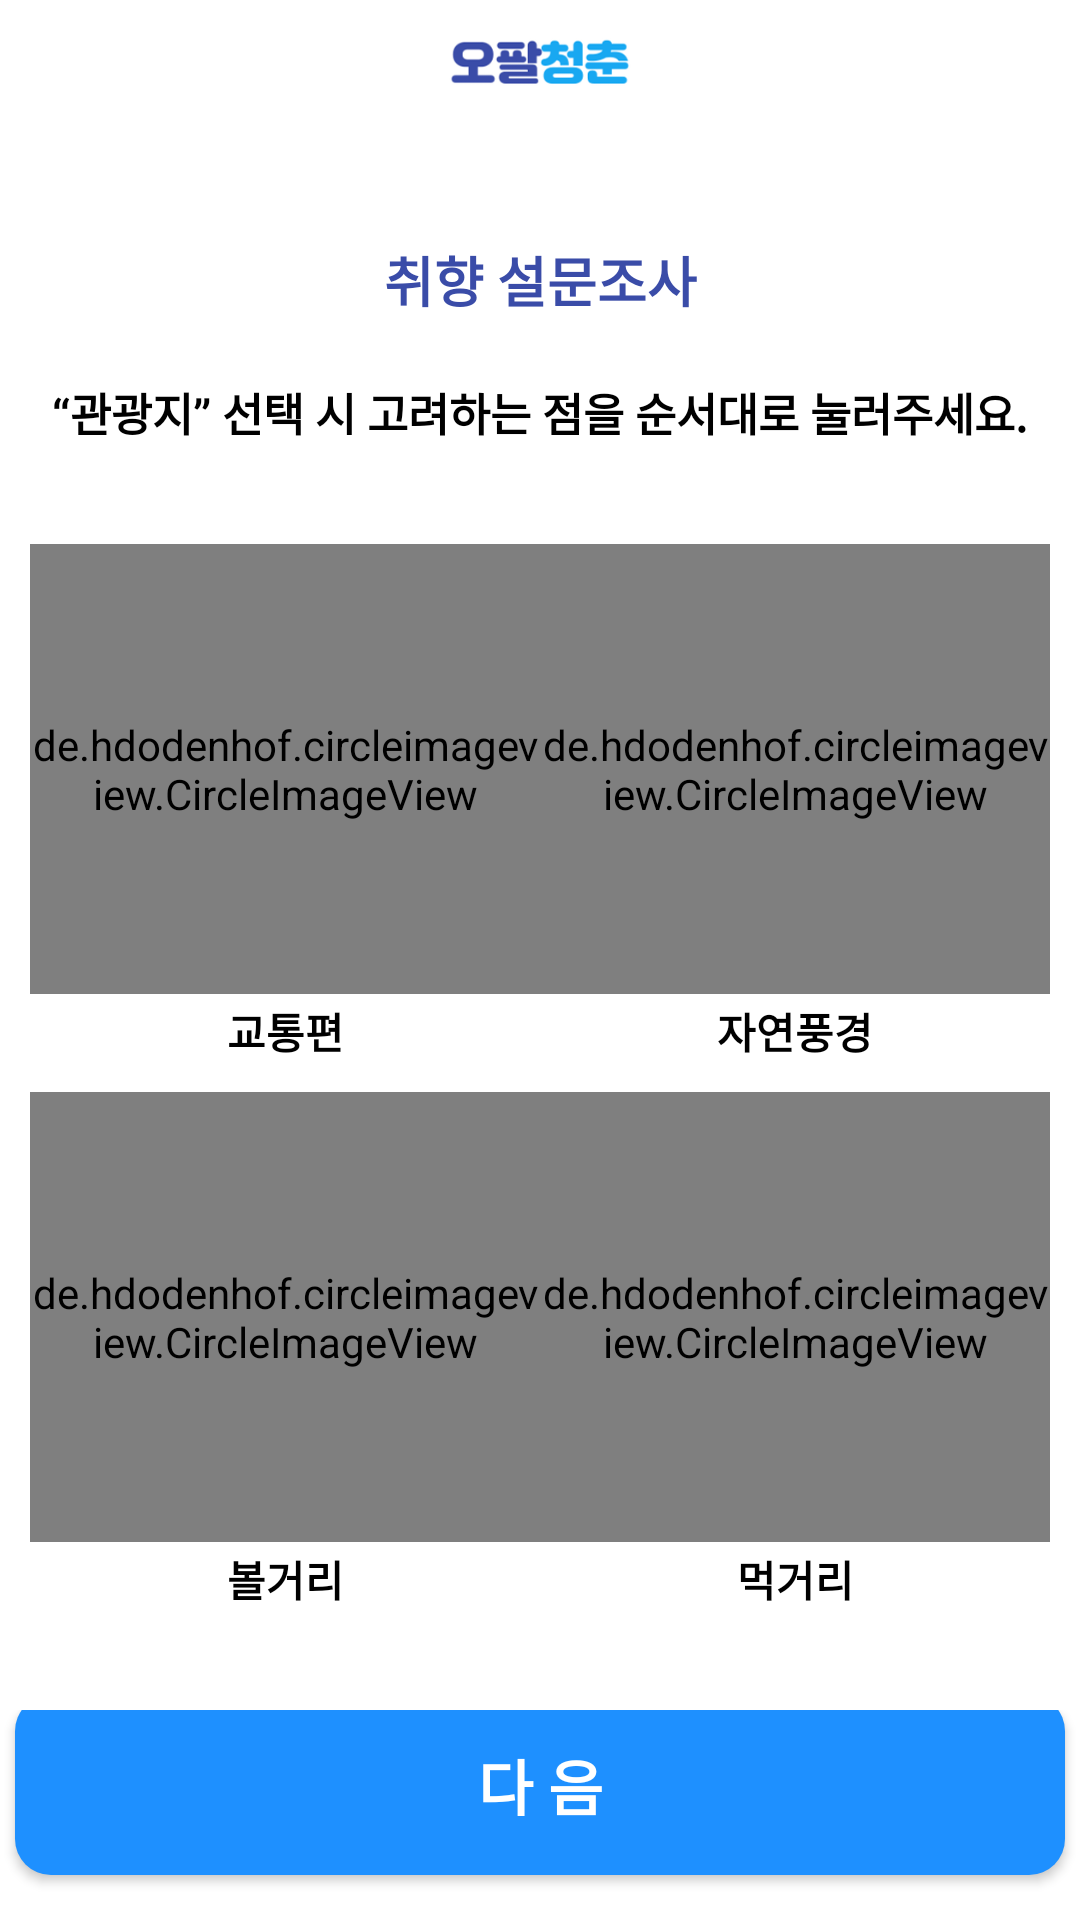

Layout XML and referenced resources for this Android screen:
<!-- AndroidManifest.xml: application theme AppTheme -->
<!-- res/layout/taste2.xml -->
<?xml version="1.0" encoding="utf-8"?>
<androidx.constraintlayout.widget.ConstraintLayout xmlns:android="http://schemas.android.com/apk/res/android"
    xmlns:app="http://schemas.android.com/apk/res-auto"
    xmlns:tools="http://schemas.android.com/tools"
    android:layout_width="match_parent"
    android:background="@color/white"
    android:layout_height="match_parent"
    tools:context=".taste2">


    <LinearLayout
        android:layout_width="match_parent"
        android:layout_height="match_parent"
        android:orientation="vertical"
        android:layout_marginTop="10dp"
        tools:layout_editor_absoluteX="0dp"
        tools:layout_editor_absoluteY="0dp">

        <RelativeLayout
            android:layout_width="match_parent"
            android:layout_height="wrap_content"
            android:layout_gravity="center"
            android:orientation="horizontal"
            tools:ignore="MissingConstraints">

            <ImageView
                android:layout_width="wrap_content"
                android:layout_height="20dp"
                android:layout_centerInParent="true"
                app:srcCompat="@drawable/logo1_" />

        </RelativeLayout>

        <LinearLayout
            android:layout_width="match_parent"
            android:layout_height="10dp"
            android:layout_marginTop="20dp"
            android:layout_marginLeft="40dp"
            android:layout_marginRight="40dp"
            android:layout_gravity="center"
            android:gravity="center"
            android:orientation="horizontal">

            <ImageView
                android:id="@+id/circle1"
                android:layout_width="10dp"
                android:layout_height="10dp"
                android:layout_marginLeft="10dp"
                android:layout_marginRight="10dp"
                app:srcCompat="@drawable/ic_circle" />

            <ImageView
                android:id="@+id/circle2"
                android:layout_width="10dp"
                android:layout_height="10dp"
                android:layout_marginLeft="10dp"
                android:layout_marginRight="10dp"
                app:srcCompat="@drawable/ic_circle" />

            <ImageView
                android:id="@+id/circle3"
                android:layout_width="10dp"
                android:layout_height="10dp"
                android:layout_marginLeft="10dp"
                android:layout_marginRight="10dp"
                app:srcCompat="@drawable/ic_circle" />
        </LinearLayout>

        <TextView
            android:layout_width="match_parent"
            android:layout_height="wrap_content"
            android:layout_marginTop="20dp"
            android:layout_marginBottom="10dp"
            android:text="취향 설문조사"
            android:layout_gravity="center"
            android:gravity="center"
            android:textColor="@color/main"
            android:textSize="18dp"
            android:textStyle="bold"
            app:layout_constraintHorizontal_bias="0" />


        <TextView
            android:id="@+id/textView"
            android:layout_width="wrap_content"
            android:layout_height="wrap_content"
            android:layout_gravity="center"
            android:gravity="center"
            android:layout_margin="10dp"
            android:text="“관광지” 선택 시 고려하는 점을 순서대로 눌러주세요."
            android:textColor="@color/black"
            android:textStyle="bold"
            android:textSize="15dp" />

        <View
            android:layout_width="0dp"
            android:layout_height="0dp"
            android:layout_weight="1" />

        <LinearLayout
            android:layout_width="match_parent"
            android:layout_height="wrap_content"
            android:layout_marginLeft="10dp"
            android:layout_marginRight="10dp"
            android:orientation="horizontal">

            <de.hdodenhof.circleimageview.CircleImageView
                android:id="@+id/taste2_traffic"
                android:layout_width="150dp"
                android:layout_height="match_parent"
                android:layout_weight="1"
                android:src="@drawable/logo" />

            <de.hdodenhof.circleimageview.CircleImageView
                android:id="@+id/taste2_nature"
                android:layout_width="150dp"
                android:layout_height="150dp"
                android:layout_weight="1"
                android:src="@drawable/logo" />
        </LinearLayout>

        <LinearLayout
            android:layout_width="match_parent"
            android:layout_height="wrap_content"
            android:layout_marginLeft="10dp"
            android:layout_marginRight="10dp"
            android:layout_marginTop="2dp"
            android:layout_marginBottom="10dp"
            android:orientation="horizontal">

            <TextView
                android:layout_width="0dp"
                android:layout_height="wrap_content"
                android:gravity="center"
                android:textSize="14dp"
                android:textColor="@color/black"
                android:textStyle="bold"
                android:layout_weight="1"
                android:text="교통편" />

            <TextView
                android:layout_width="0dp"
                android:layout_height="wrap_content"
                android:gravity="center"
                android:textSize="14dp"
                android:textColor="@color/black"
                android:textStyle="bold"
                android:layout_weight="1"
                android:text="자연풍경" />
        </LinearLayout>

        <LinearLayout
            android:layout_width="match_parent"
            android:layout_height="wrap_content"
            android:layout_marginLeft="10dp"
            android:layout_marginRight="10dp"
            android:orientation="horizontal">

            <de.hdodenhof.circleimageview.CircleImageView
                android:id="@+id/taste2_attraction"
                android:layout_width="150dp"
                android:layout_height="150dp"
                android:layout_weight="1"
                android:src="@drawable/logo" />

            <de.hdodenhof.circleimageview.CircleImageView
                android:id="@+id/taste2_food"
                android:layout_width="150dp"
                android:layout_height="150dp"
                android:layout_weight="1"
                android:src="@drawable/logo" />
        </LinearLayout>

        <LinearLayout
            android:layout_width="match_parent"
            android:layout_height="wrap_content"
            android:layout_marginLeft="10dp"
            android:layout_marginRight="10dp"
            android:layout_marginTop="2dp"
            android:layout_marginBottom="10dp"
            android:orientation="horizontal">

            <TextView
                android:layout_width="0dp"
                android:layout_height="wrap_content"
                android:gravity="center"
                android:textSize="14dp"
                android:textColor="@color/black"
                android:textStyle="bold"
                android:layout_weight="1"
                android:text="볼거리" />

            <TextView
                android:layout_width="0dp"
                android:layout_height="wrap_content"
                android:gravity="center"
                android:textSize="14dp"
                android:textColor="@color/black"
                android:textStyle="bold"
                android:layout_weight="1"
                android:text="먹거리" />
        </LinearLayout>

        <View
            android:layout_width="0dp"
            android:layout_height="0dp"
            android:layout_weight="1" />


        <LinearLayout
            android:layout_width="match_parent"
            android:layout_height="wrap_content"
            android:layout_gravity="bottom"
            android:gravity="bottom"
            android:orientation="horizontal">

            <Button
                android:id="@+id/next"
                android:layout_width="match_parent"
                android:layout_height="60dp"
                android:layout_gravity="bottom"
                android:layout_margin="5dp"
                android:background="@drawable/btn1"
                android:gravity="center"
                android:text="다 음"
                android:textColor="@color/white"
                android:textSize="20dp"
                android:textStyle="bold" />


        </LinearLayout>



    </LinearLayout>



</androidx.constraintlayout.widget.ConstraintLayout>
<!-- resources referenced by this layout -->
<resources>
  <color name="black">#FF000000</color>
  <color name="main">#3A4CA8</color>
  <color name="white">#FFFFFFFF</color>
  <!-- drawable btn1 (drawable) -->
  <?xml version="1.0" encoding="utf-8"?>
  <shape xmlns:android="http://schemas.android.com/apk/res/android">
      android:padding = "10dp"
      android:shape="rectangle"
      <solid android:color="#1E90FF" />
      <corners
          android:bottomLeftRadius="12dp"
          android:bottomRightRadius="12dp"
          android:topLeftRadius="12dp"
          android:topRightRadius="12dp" />
  </shape>
  <!-- drawable logo: png bitmap (drawable, 119148 bytes) -->
  <!-- drawable logo1_ (drawable) -->
  <?xml version="1.0" encoding="utf-8"?>
  <layer-list xmlns:android="http://schemas.android.com/apk/res/android">
      android:width="12dp"
      android:height="12dp"
      <item
          android:drawable="@drawable/logo1"
  
          />
  </layer-list>
  <style name="AppTheme" parent="Theme.AppCompat.Light.DarkActionBar">
          
          <item name="colorPrimary">@color/white</item>
          <item name="colorPrimaryDark">@color/black</item>
          <item name="colorAccent">@color/black</item>
  
          <item name="windowActionBar">false</item>
          <item name="windowNoTitle">true</item>
  
          <item name="toolbarNavigationButtonStyle">@style/AppTheme.Actionbar</item>
          <item name="android:actionOverflowButtonStyle">@style/AppTheme.OverFlow</item>
  
  
  
  
  
      </style>
  <!-- drawable logo1: png bitmap (drawable, 12995 bytes) -->
  <style name="AppTheme.Actionbar" parent="Widget.AppCompat.Toolbar.Button.Navigation">
          <item name="android:tint">#5C5C5C</item>
      </style>
  <style name="AppTheme.OverFlow" parent="Widget.AppCompat.ActionButton.Overflow">
          <item name="android:tint">@color/black</item>
      </style>
</resources>
